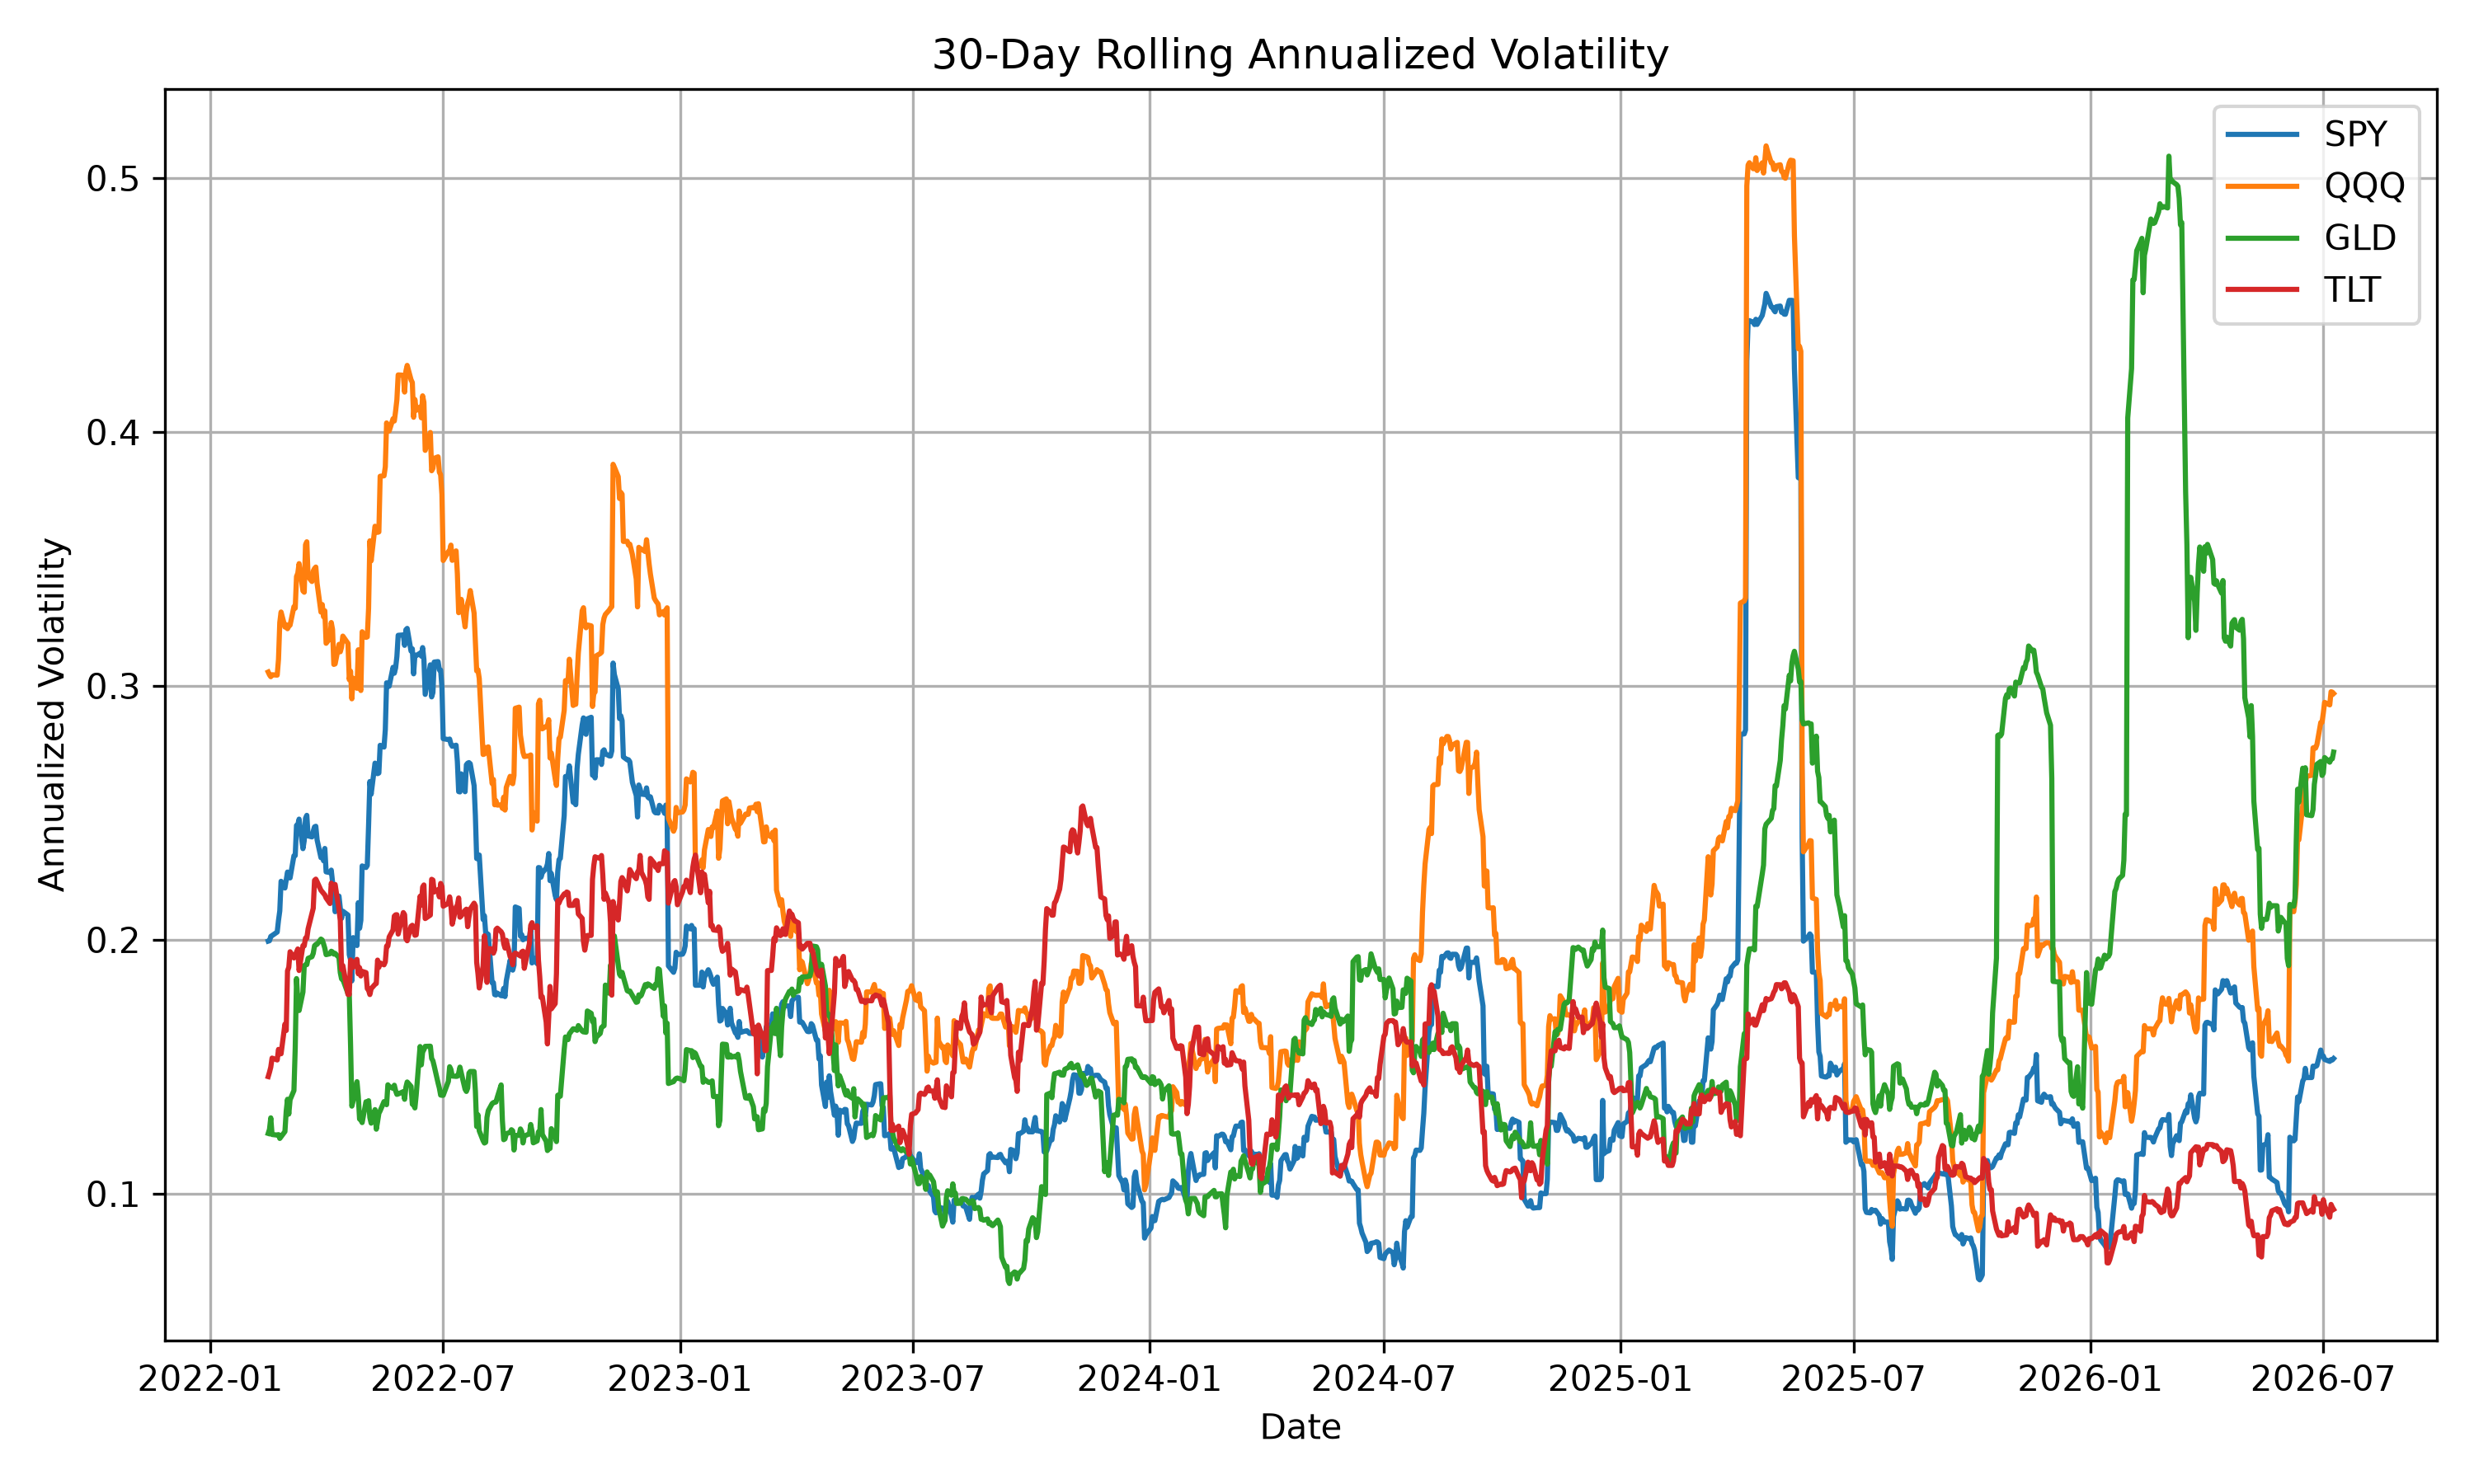

Values plotted in this chart, from the file beside it:
Date, SPY, QQQ, GLD, TLT
2022-01-04, , , , 
2022-01-05, , , , 
2022-01-06, , , , 
2022-01-07, , , , 
2022-01-10, , , , 
2022-01-11, , , , 
2022-01-12, , , , 
2022-01-13, , , , 
2022-01-14, , , , 
2022-01-18, , , , 
2022-01-19, , , , 
2022-01-20, , , , 
2022-01-21, , , , 
2022-01-24, , , , 
2022-01-25, , , , 
2022-01-26, , , , 
2022-01-27, , , , 
2022-01-28, , , , 
2022-01-31, , , , 
2022-02-01, , , , 
2022-02-02, , , , 
2022-02-03, , , , 
2022-02-04, , , , 
2022-02-07, , , , 
2022-02-08, , , , 
2022-02-09, , , , 
2022-02-10, , , , 
2022-02-11, , , , 
2022-02-14, , , , 
2022-02-15, 0.1995, 0.3055, 0.1237, 0.1461
2022-02-16, 0.1996, 0.3044, 0.1253, 0.1479
2022-02-17, 0.2013, 0.3036, 0.1299, 0.1498
2022-02-18, 0.2017, 0.3044, 0.1233, 0.1534
2022-02-22, 0.2031, 0.3042, 0.1231, 0.1527
2022-02-23, 0.2077, 0.3104, 0.1233, 0.1568
2022-02-24, 0.2114, 0.325, 0.1218, 0.1551
2022-02-25, 0.2231, 0.3291, 0.1224, 0.1551
2022-02-28, 0.2204, 0.3232, 0.1245, 0.1668
2022-03-01, 0.2236, 0.3241, 0.1326, 0.1643
2022-03-02, 0.2267, 0.3225, 0.1372, 0.1878
2022-03-03, 0.2253, 0.3235, 0.1314, 0.1892
2022-03-04, 0.2244, 0.3239, 0.137, 0.1953
2022-03-07, 0.2331, 0.3312, 0.1406, 0.1929
2022-03-08, 0.2332, 0.3306, 0.1574, 0.1935
2022-03-09, 0.2451, 0.3431, 0.1847, 0.1952
2022-03-10, 0.2453, 0.3444, 0.176, 0.1964
2022-03-11, 0.2475, 0.3482, 0.1721, 0.1879
2022-03-14, 0.2359, 0.3374, 0.1794, 0.1978
2022-03-15, 0.2391, 0.3369, 0.1898, 0.1976
2022-03-16, 0.2478, 0.3556, 0.1901, 0.2007
2022-03-17, 0.249, 0.3568, 0.1902, 0.2006
2022-03-18, 0.2409, 0.343, 0.1927, 0.2043
2022-03-21, 0.2405, 0.3411, 0.1933, 0.2103
2022-03-22, 0.2428, 0.3452, 0.1947, 0.2124
2022-03-23, 0.2445, 0.3462, 0.1976, 0.2234
2022-03-24, 0.2447, 0.3468, 0.1982, 0.2239
2022-03-25, 0.2394, 0.3404, 0.1982, 0.2229
2022-03-28, 0.2323, 0.3291, 0.2003, 0.2195
2022-03-29, 0.2341, 0.332, 0.1999, 0.2189
2022-03-30, 0.2311, 0.3272, 0.1984, 0.2183
... 1,071 more rows
